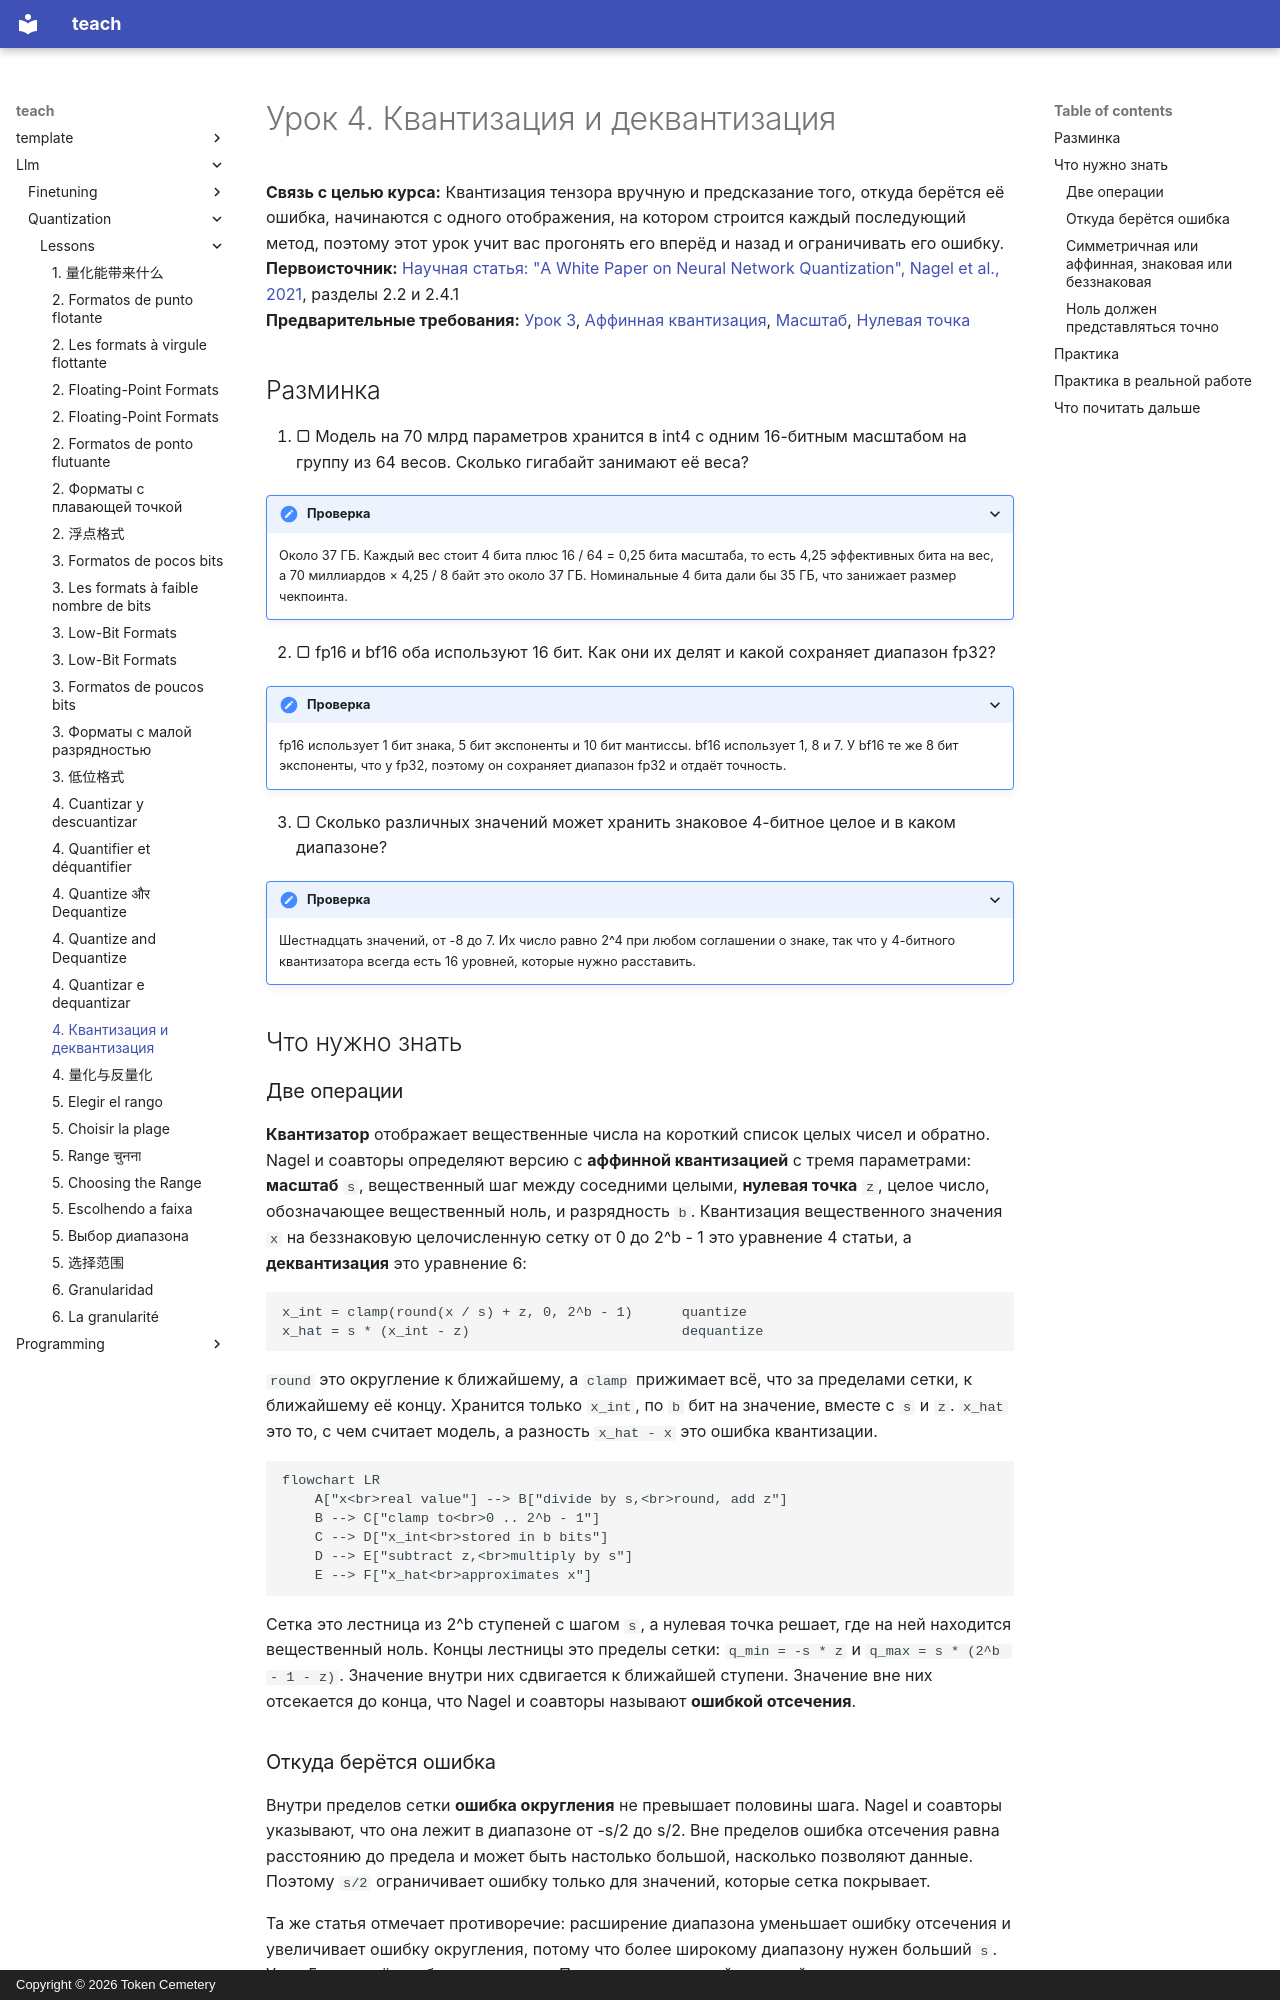

repository: TokenCemetery/teach · page: llm/quantization/lessons/0004-quantize-and-dequantize.ru/index.html · generator: mkdocs · copyright: Copyright © 2026 Token Cemetery

---
title: "4. Квантизация и деквантизация"
description: "Аффинное отображение вещественных значений в целые числа: масштаб, нулевая точка, округление и ограничение"
type: lesson
---

# Урок 4. Квантизация и деквантизация

**Связь с целью курса:** Квантизация тензора вручную и предсказание того, откуда берётся её ошибка, начинаются с одного отображения, на котором строится каждый последующий метод, поэтому этот урок учит вас прогонять его вперёд и назад и ограничивать его ошибку.
**Первоисточник:** [Научная статья: "A White Paper on Neural Network Quantization", Nagel et al., 2021](https://arxiv.org/abs/2106.08295), разделы 2.2 и 2.4.1
**Предварительные требования:** [Урок 3](0003-low-bit-formats.md), [Аффинная квантизация](../GLOSSARY.md), [Масштаб](../GLOSSARY.md), [Нулевая точка](../GLOSSARY.md)

## Разминка

1. ▢ Модель на 70 млрд параметров хранится в int4 с одним 16-битным масштабом на группу из 64 весов. Сколько гигабайт занимают её веса?

<details markdown="1"><summary>Проверка</summary>

Около 37 ГБ. Каждый вес стоит 4 бита плюс 16 / 64 = 0,25 бита масштаба, то есть 4,25 эффективных бита на вес, а 70 миллиардов × 4,25 / 8 байт это около 37 ГБ. Номинальные 4 бита дали бы 35 ГБ, что занижает размер чекпоинта.

</details>

2. ▢ fp16 и bf16 оба используют 16 бит. Как они их делят и какой сохраняет диапазон fp32?

<details markdown="1"><summary>Проверка</summary>

fp16 использует 1 бит знака, 5 бит экспоненты и 10 бит мантиссы. bf16 использует 1, 8 и 7. У bf16 те же 8 бит экспоненты, что у fp32, поэтому он сохраняет диапазон fp32 и отдаёт точность.

</details>

3. ▢ Сколько различных значений может хранить знаковое 4-битное целое и в каком диапазоне?

<details markdown="1"><summary>Проверка</summary>

Шестнадцать значений, от -8 до 7. Их число равно 2^4 при любом соглашении о знаке, так что у 4-битного квантизатора всегда есть 16 уровней, которые нужно расставить.

</details>

## Что нужно знать

### Две операции

**Квантизатор** отображает вещественные числа на короткий список целых чисел и обратно. Nagel и соавторы определяют версию с **аффинной квантизацией** с тремя параметрами: **масштаб** `s`, вещественный шаг между соседними целыми, **нулевая точка** `z`, целое число, обозначающее вещественный ноль, и разрядность `b`. Квантизация вещественного значения `x` на беззнаковую целочисленную сетку от 0 до 2^b - 1 это уравнение 4 статьи, а **деквантизация** это уравнение 6:

```text
x_int = clamp(round(x / s) + z, 0, 2^b - 1)      quantize
x_hat = s * (x_int - z)                          dequantize
```

`round` это округление к ближайшему, а `clamp` прижимает всё, что за пределами сетки, к ближайшему её концу. Хранится только `x_int`, по `b` бит на значение, вместе с `s` и `z`. `x_hat` это то, с чем считает модель, а разность `x_hat - x` это ошибка квантизации.

```mermaid
flowchart LR
    A["x<br>real value"] --> B["divide by s,<br>round, add z"]
    B --> C["clamp to<br>0 .. 2^b - 1"]
    C --> D["x_int<br>stored in b bits"]
    D --> E["subtract z,<br>multiply by s"]
    E --> F["x_hat<br>approximates x"]
```

Сетка это лестница из 2^b ступеней с шагом `s`, а нулевая точка решает, где на ней находится вещественный ноль. Концы лестницы это пределы сетки: `q_min = -s * z` и `q_max = s * (2^b - 1 - z)`. Значение внутри них сдвигается к ближайшей ступени. Значение вне них отсекается до конца, что Nagel и соавторы называют **ошибкой отсечения**.
